Dataset: data (GitHub, OmarPelcastre/IA.FINAL). Classes: alfil, caballo, dama, peon, rey, torre.

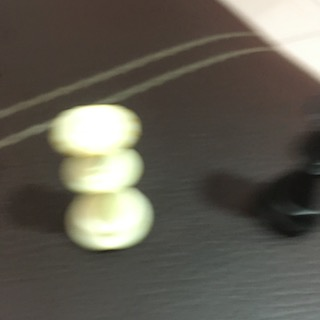
Label: dama

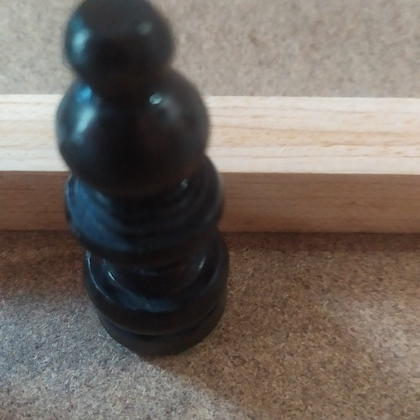
Label: alfil

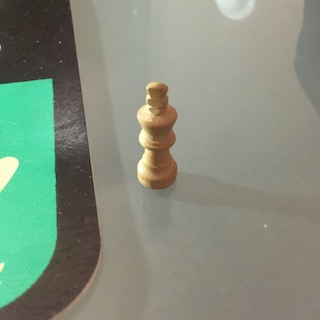
Label: rey

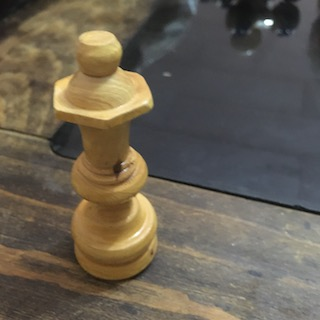
Label: dama

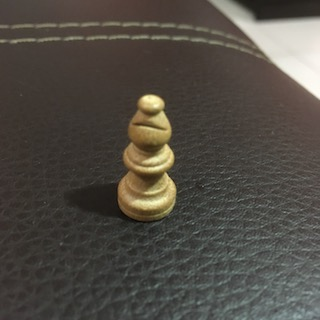
Label: alfil

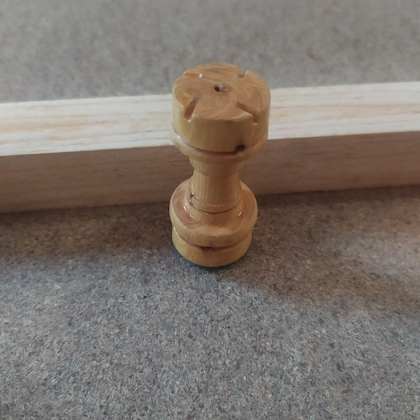
Label: torre
